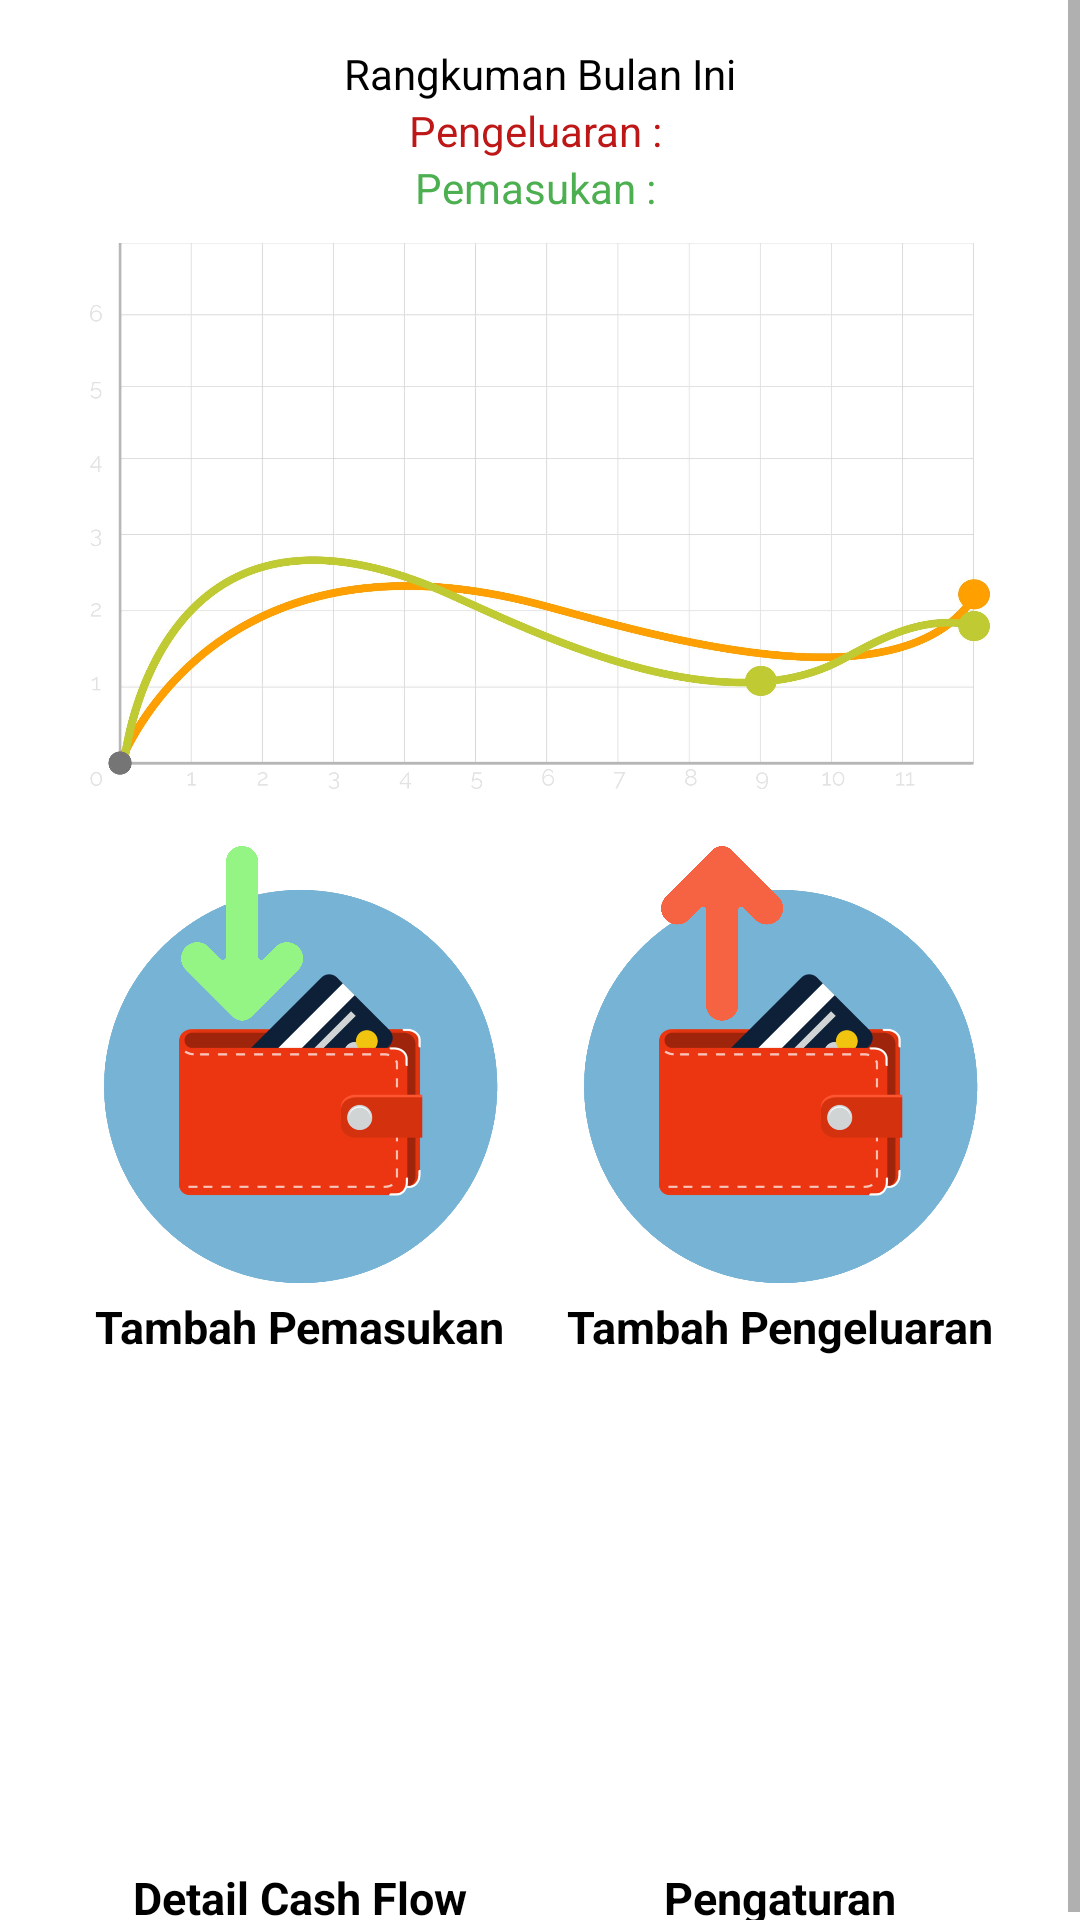

Layout XML and referenced resources for this Android screen:
<!-- AndroidManifest.xml: application theme Theme.LSP_Qorinda -->
<!-- res/layout/activity_main.xml -->
<?xml version="1.0" encoding="utf-8"?>
<ScrollView xmlns:android="http://schemas.android.com/apk/res/android"
    xmlns:app="http://schemas.android.com/apk/res-auto"
    xmlns:tools="http://schemas.android.com/tools"
    android:layout_width="match_parent"
    android:layout_height="match_parent"
    tools:context=".MainActivity">

    <androidx.constraintlayout.widget.ConstraintLayout
        android:layout_width="match_parent"
        android:layout_margin="15dp"
        android:layout_height="wrap_content">
        <TextView
            android:id="@+id/judulRangkuman"
            android:layout_width="wrap_content"
            android:layout_height="wrap_content"
            android:text="Rangkuman Bulan Ini"
            android:textColor="@color/black"
            app:layout_constraintLeft_toLeftOf="parent"
            app:layout_constraintRight_toRightOf="parent"
            app:layout_constraintTop_toTopOf="parent" />
        <TextView
            android:id="@+id/pengeluaran"
            android:layout_width="wrap_content"
            android:layout_height="wrap_content"
            android:text="Pengeluaran : "
            android:textColor="#BD1717"
            app:layout_constraintLeft_toLeftOf="parent"
            app:layout_constraintRight_toRightOf="parent"
            app:layout_constraintTop_toBottomOf="@id/judulRangkuman" />
        <TextView
            android:id="@+id/pemasukan"
            android:layout_width="wrap_content"
            android:layout_height="wrap_content"
            android:text="Pemasukan : "
            android:textColor="#4CAF50"
            app:layout_constraintLeft_toLeftOf="parent"
            app:layout_constraintRight_toRightOf="parent"
            app:layout_constraintTop_toBottomOf="@id/pengeluaran" />

        <ImageView
            android:id="@+id/grafik"
            android:layout_width="300dp"
            android:layout_height="200dp"
            app:layout_constraintTop_toBottomOf="@+id/pemasukan"
            app:layout_constraintLeft_toLeftOf="parent"
            app:layout_constraintRight_toRightOf="parent"
            android:src="@drawable/grafik"
            />

        <ImageView
            android:id="@+id/imagePemasukan"
            android:layout_width="150dp"
            android:layout_height="150dp"
            android:src="@drawable/pemasukan"
            app:layout_constraintLeft_toLeftOf="parent"
            app:layout_constraintRight_toLeftOf="@id/imagePengeluaran"
            app:layout_constraintTop_toBottomOf="@+id/grafik"
            android:layout_marginTop="10dp"
            />

        <TextView
            android:id="@+id/judulImagePemasukan"
            android:layout_width="wrap_content"
            android:layout_height="wrap_content"
            app:layout_constraintLeft_toLeftOf="parent"
            app:layout_constraintTop_toBottomOf="@id/imagePemasukan"
            android:text="Tambah Pemasukan"
            android:textColor="@color/black"
            android:textStyle="bold"
            app:layout_constraintRight_toLeftOf="@+id/imagePengeluaran"
            android:textSize="15sp"/>

        <TextView
            android:id="@+id/judulImagePengeluaran"
            android:layout_width="wrap_content"
            android:layout_height="wrap_content"
            app:layout_constraintRight_toRightOf="parent"
            app:layout_constraintLeft_toRightOf="@+id/imagePemasukan"
            app:layout_constraintTop_toBottomOf="@id/imagePengeluaran"
            android:text="Tambah Pengeluaran"
            android:textColor="@color/black"
            android:textStyle="bold"
            android:textSize="15sp"/>

        <ImageView
            android:id="@+id/imagePengeluaran"
            android:layout_width="150dp"
            android:layout_height="150dp"
            android:src="@drawable/pengeluaran"
            app:layout_constraintLeft_toRightOf="@+id/imagePemasukan"
            app:layout_constraintRight_toRightOf="parent"
            app:layout_constraintTop_toBottomOf="@+id/grafik"
            android:layout_marginTop="10dp"
            />

        <ImageView
            android:id="@+id/imagePengaturan"
            android:layout_width="150dp"
            android:layout_height="150dp"
            android:src="@drawable/pengaturan"
            app:layout_constraintTop_toBottomOf="@id/judulImagePengeluaran"
            app:layout_constraintRight_toRightOf="parent"
            app:layout_constraintLeft_toRightOf="@id/imageDetail"
            android:layout_marginTop="20dp"
            />

        <ImageView
            android:id="@+id/imageDetail"
            android:layout_width="150dp"
            android:layout_height="150dp"
            android:src="@drawable/detail"
            app:layout_constraintTop_toBottomOf="@id/judulImagePemasukan"
            app:layout_constraintRight_toLeftOf="@id/imagePengaturan"
            app:layout_constraintLeft_toLeftOf="parent"
            android:layout_marginTop="20dp"
            />

        <TextView
            android:id="@+id/judulImageDetail"
            android:layout_width="wrap_content"
            android:layout_height="wrap_content"
            android:text="Detail Cash Flow"
            android:textColor="@color/black"
            android:textSize="15sp"
            android:textStyle="bold"
            app:layout_constraintLeft_toLeftOf="parent"
            app:layout_constraintRight_toLeftOf="@+id/imagePengaturan"
            app:layout_constraintTop_toBottomOf="@id/imageDetail" />

        <TextView
            android:id="@+id/judulImagePengaturan"
            android:layout_width="wrap_content"
            android:layout_height="wrap_content"
            app:layout_constraintRight_toRightOf="parent"
            app:layout_constraintLeft_toRightOf="@+id/imageDetail"
            app:layout_constraintTop_toBottomOf="@id/imagePengaturan"
            android:text="Pengaturan"
            android:textColor="@color/black"
            android:textStyle="bold"
            android:textSize="15sp"/>
    </androidx.constraintlayout.widget.ConstraintLayout>
</ScrollView>
<!-- resources referenced by this layout -->
<resources>
  <!-- drawable grafik: jpg bitmap (drawable, 171235 bytes) -->
  <!-- drawable pemasukan: png bitmap (drawable-v24, 585395 bytes) -->
  <!-- drawable pengeluaran: png bitmap (drawable-v24, 577097 bytes) -->
  <style name="Theme.LSP_Qorinda" parent="Theme.MaterialComponents.DayNight.DarkActionBar">
          
          <item name="colorPrimary">@color/purple_500</item>
          <item name="colorPrimaryVariant">@color/purple_700</item>
          <item name="colorOnPrimary">@color/white</item>
          
          <item name="colorSecondary">@color/teal_200</item>
          <item name="colorSecondaryVariant">@color/teal_700</item>
          <item name="colorOnSecondary">@color/black</item>
          
          <item name="android:statusBarColor" tools:targetApi="l">?attr/colorPrimaryVariant</item>
          
      </style>
  <!-- not gathered from this repository: default colours our renderer supplied (Android Studio template values) -->
  <color name="purple_500">#FF6200EE</color>
  <color name="purple_700">#FF3700B3</color>
  <color name="teal_200">#FF03DAC5</color>
  <color name="teal_700">#FF018786</color>
  <color name="black">#FF000000</color>
  <color name="white">#FFFFFFFF</color>
</resources>
